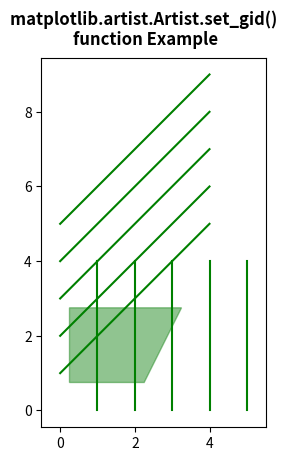

Recreate this plot in Python.
# Implementation of matplotlib function
from matplotlib.artist import Artist
import numpy as np
import matplotlib.pyplot as plt


y, x = np.mgrid[:5, 1:6]
poly_coords = [
	(0.25, 2.75), (3.25, 2.75),
	(2.25, 0.75), (0.25, 0.75)
]

fig, ax = plt.subplots()

cells = ax.plot(x, y, x + y, color='green')
ax.add_patch(
	plt.Polygon(poly_coords,
				color='forestgreen',
				alpha=0.5)
)

ax.margins(x=0.1, y=0.05)
ax.set_aspect('equal')

for i, t in enumerate(ax.patches):
	Artist.set_gid(t, 'patch_% d' % i)

fig.suptitle("""matplotlib.artist.Artist.set_gid() 
function Example""", fontweight="bold")

plt.show()
